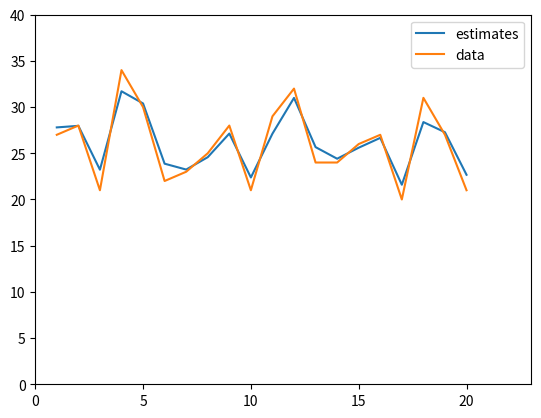

Recreate this plot in Python.
#default imports
import time
import random

#math imports
import numpy as np
import matplotlib.pyplot as plt


class KalmanFilter:
	"""
	The Kalman filter for a basic single variable plot. The target variable is 25.

	This class calulates the gain, estimate and estimate error, while updating the estimate, estimate error and measurment error.
	
	MEA = measurement
	E_MEA = error in the measurement
	EST = estimate
	E_EST = error in the estimate
	KG = kalman gain
	"""

	def __init__(self, EST, E_EST, E_MEA, KG):
		# Kalman Gain
		self.KG = KG

		# Estimates
		self.EST = EST
		self.E_EST = E_EST

		# Measurments
		self.E_MEA = E_MEA


	def gainCalc(self):
		# Calculate Kalman Gain (KG)
		self.KG = float(self.E_EST)/(self.E_EST + self.E_MEA)
		return self.KG

	def estimateCalc(self, MEA):
		# Calculate new estimate
		self.EST = self.EST + self.KG*(MEA - self.EST)
		return self.EST

	def errorCalc(self):
		# Calulate new error in the new estimate
		self.E_EST = (1-self.KG)*(self.EST)		
		return self.E_EST
	
def main():
	# Set up plotting
	data = [27,28,21,34,30,22,23,25,28,21,29,32,24,24,26,27,20,31,27,21]
	estimates = []
	time = [1,2,3,4,5,6,7,8,9,10,11,12,13,14,15,16,17,18,19,20]
	print("start kalman")
	
	# Starting the kalman filter
	# Initial estimate = 29, initial est error= 3, initial mea error= 2, initial kalman gain = 0.5	
	kalmanfilter = KalmanFilter(29,3,2, 0.5)
	
	for measurement in data:
		
		KG = kalmanfilter.gainCalc()
		print("kalman gain: ", KG)
		
		EST = kalmanfilter.estimateCalc(measurement)
		estimates.append(EST)
		print("estimate: ", EST)

		E_EST = kalmanfilter.errorCalc()
		print("error estimate: ", E_EST)
		
	plt.plot(time, estimates, label= "estimates")
	plt.plot(time, data, label= "data")
	plt.xlim([0,23])
	plt.ylim([0,40])
	
	plt.legend()
	plt.show()


if __name__=="__main__":
	main()
